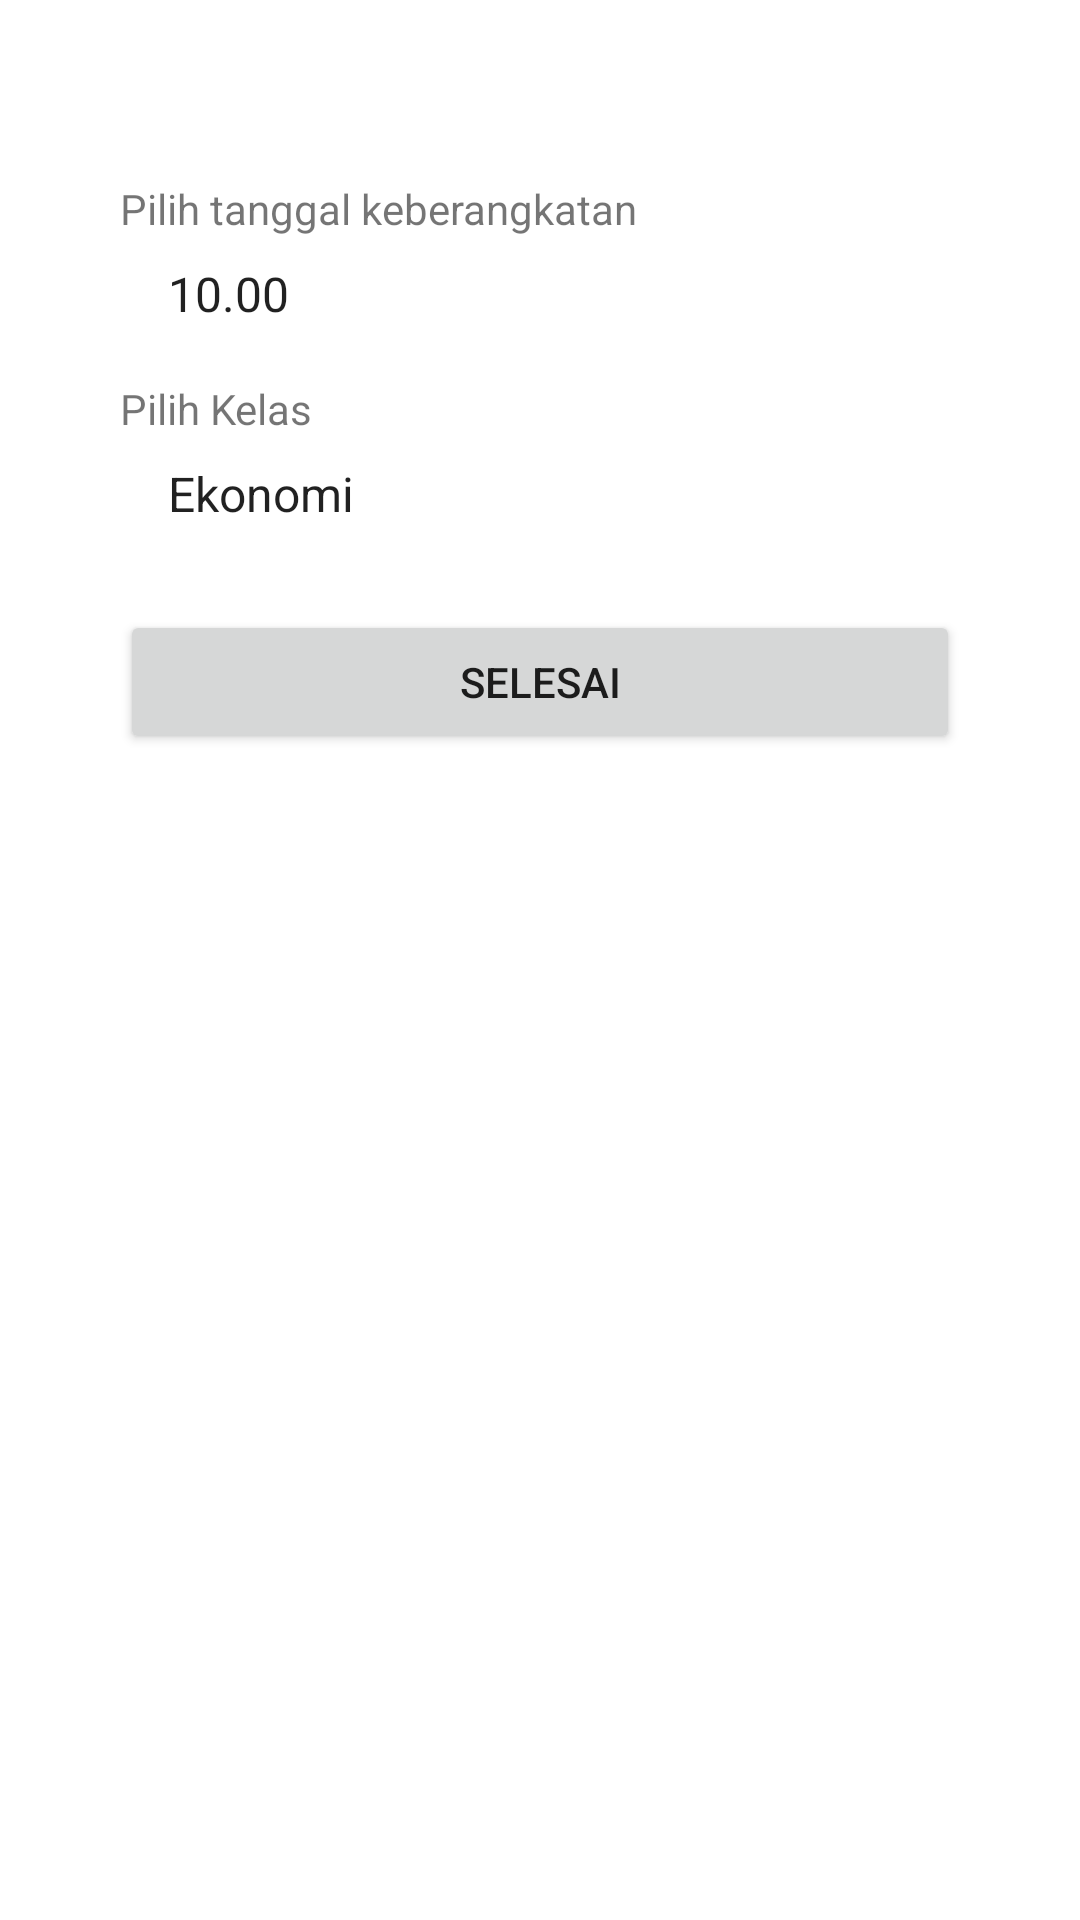

This screen was rendered from an Android layout file. Write that file and the resources it references.
<!-- AndroidManifest.xml: application theme Theme.TiketPesawat -->
<!-- res/layout/activity_keberangkatan.xml -->
<?xml version="1.0" encoding="utf-8"?>
<LinearLayout xmlns:android="http://schemas.android.com/apk/res/android"
    xmlns:app="http://schemas.android.com/apk/res-auto"
    android:id="@+id/Keberangkatan"
    xmlns:tools="http://schemas.android.com/tools"
    android:layout_width="match_parent"
    android:layout_height="match_parent"
    android:orientation="vertical"
    android:padding="40dp"
    tools:context=".MainActivity">


    <TextView
        android:layout_width="match_parent"
        android:layout_height="wrap_content"
        android:layout_marginTop="20dp"
        android:text="Pilih tanggal keberangkatan" />

    <Spinner
        android:id="@+id/jam"
        android:layout_width="match_parent"
        android:layout_height="wrap_content"
        android:layout_marginBottom="10dp"
        android:background="@color/white"
        android:entries="@array/pilihJam"
        android:padding="8dp"
        android:prompt="@string/jam" />

    <TextView
        android:layout_width="match_parent"
        android:layout_height="wrap_content"
        android:text="Pilih Kelas" />

    <Spinner
        android:id="@+id/kelas"
        android:layout_width="match_parent"
        android:layout_height="wrap_content"
        android:layout_marginBottom="20dp"
        android:background="@color/white"
        android:entries="@array/pilihKelas"
        android:padding="8dp"
        android:prompt="@string/kelas" />

    <Button
        android:id="@+id/selesai"
        android:layout_width="match_parent"
        android:layout_height="wrap_content"
        android:text="Selesai" />


</LinearLayout>
<!-- resources referenced by this layout -->
<resources>
  <string-array name="pilihJam">
          <item>10.00</item>
          <item>16.00</item>
          <item>20.00</item>
      </string-array>
  <string-array name="pilihKelas">
          <item>Ekonomi</item>
          <item>Bisnis</item>
      </string-array>
  <string name="jam">Kota</string>
  <string name="kelas">Kota</string>
  <style name="Theme.TiketPesawat" parent="Theme.MaterialComponents.DayNight.DarkActionBar">
          
          <item name="colorPrimary">@color/purple_500</item>
          <item name="colorPrimaryVariant">@color/purple_700</item>
          <item name="colorOnPrimary">@color/white</item>
          
          <item name="colorSecondary">@color/teal_200</item>
          <item name="colorSecondaryVariant">@color/teal_700</item>
          <item name="colorOnSecondary">@color/black</item>
          
          <item name="android:statusBarColor" tools:targetApi="l">?attr/colorPrimaryVariant</item>
          
      </style>
  <!-- not gathered from this repository: default colours our renderer supplied (Android Studio template values) -->
  <color name="purple_500">#FF6200EE</color>
  <color name="purple_700">#FF3700B3</color>
  <color name="teal_200">#FF03DAC5</color>
  <color name="teal_700">#FF018786</color>
  <color name="black">#FF000000</color>
  <color name="white">#FFFFFFFF</color>
</resources>
